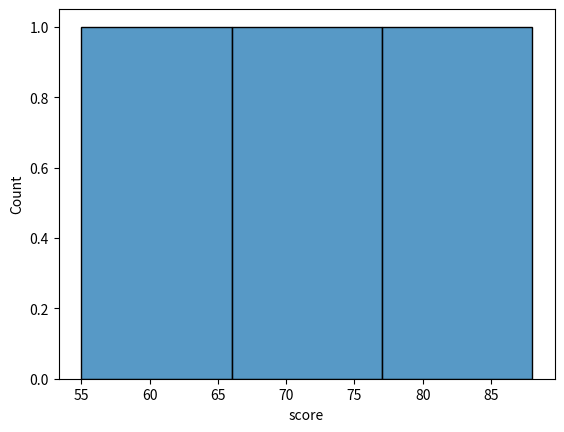
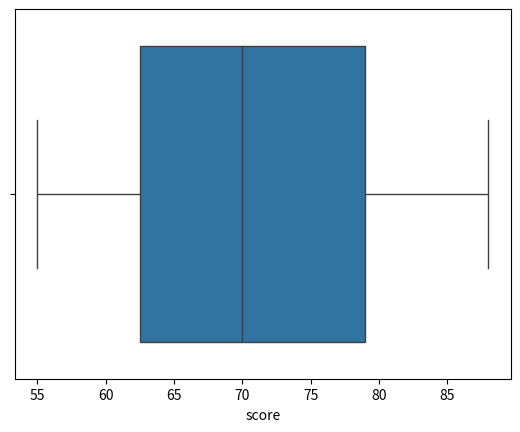
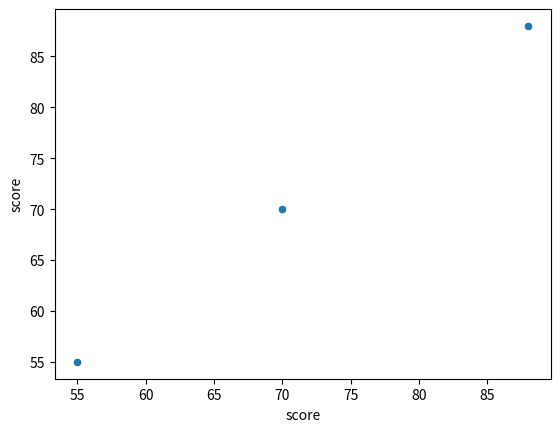

These figures' Python source, in order:
import pandas as pd
import numpy as np
# import matplotlib.pyplot as plt

#nan values automatically convert all values to fload even tough we use int
data = {"name": ["Anubhav", "Supriya", "Rakesh", "Priya"],
        "score": [70, np.nan, 55, 88]}
df = pd.DataFrame(data)

# print(df.isnull() )            # True/False mask, per cell
# print(df.isnull().sum())     # count of missing values, per column
# print(df["score"].isnull()) # just for one column

df_clean = df.dropna()  #drop the nan values rows
df_clean_values = df["score"].fillna(0)  #replace nan values with 0
df_clean_mean = df["score"].fillna(df["score"].mean()) #relace all nan with score mean(avg)

(df["score"] == np.nan) # ALWAYS returns False, even for NaN cells — classic bug


#============================================
#Merging/Joining DataFrames — like SQL JOINs
#============================================

students = pd.DataFrame({
    "id": [1, 2, 3],
    "name": ["Anubhav", "Supriya", "Rakesh"]
})

scores = pd.DataFrame({
    "id": [1, 2, 4],
    "score": [70, 55, 88]
})

#Inner join (only matching ids — like SQL's default JOIN)

result_df = pd.merge(students, scores, on="id", how="inner") #id 4 and 3 is missing from both

#Left join
result_df = pd.merge(students,scores,on="id",how="left") #Rakesh has no matching score → filled with NaN automatically.
# how=	Behavior
# "inner"	Only rows matching in both (default)
# "left"	All rows from left, matched or NaN from right
# "right"	All rows from right, matched or NaN from left
# "outer"	All rows from both, NaN where no match
result_df = pd.merge(students,scores,on="id",how="outer")
# print(result_df)

#Concatenating (stacking rows, no key needed — like combining two lists)

batch1 = pd.DataFrame({"Name":["AB"],"score":[70]})
batch2 = pd.DataFrame({"Name":["BC"],"score":[55]})

result = pd.concat([batch1,batch2],ignore_index=True) #it just combines two dataset like java appen,
# igore_index create new index
# print(result)

#=================================================
# 3. Visualization — matplotlib & seaborn basics
#=================================================

import matplotlib.pyplot as plt


#matplotlib — the base library (lower-level, more manual)
# df["score"].plot(kind="hist")
# plt.title("Score Distribution")
# plt.xlabel("Score")
# plt.ylabel("Count")
# plt.show()

import seaborn as sns

sns.histplot(df["score"])
plt.show()

sns.boxplot(x=df["score"])       # good for spotting outliers
plt.show()

sns.scatterplot(x="score", y="score", data=df)  # example — normally two different columns
plt.show()
